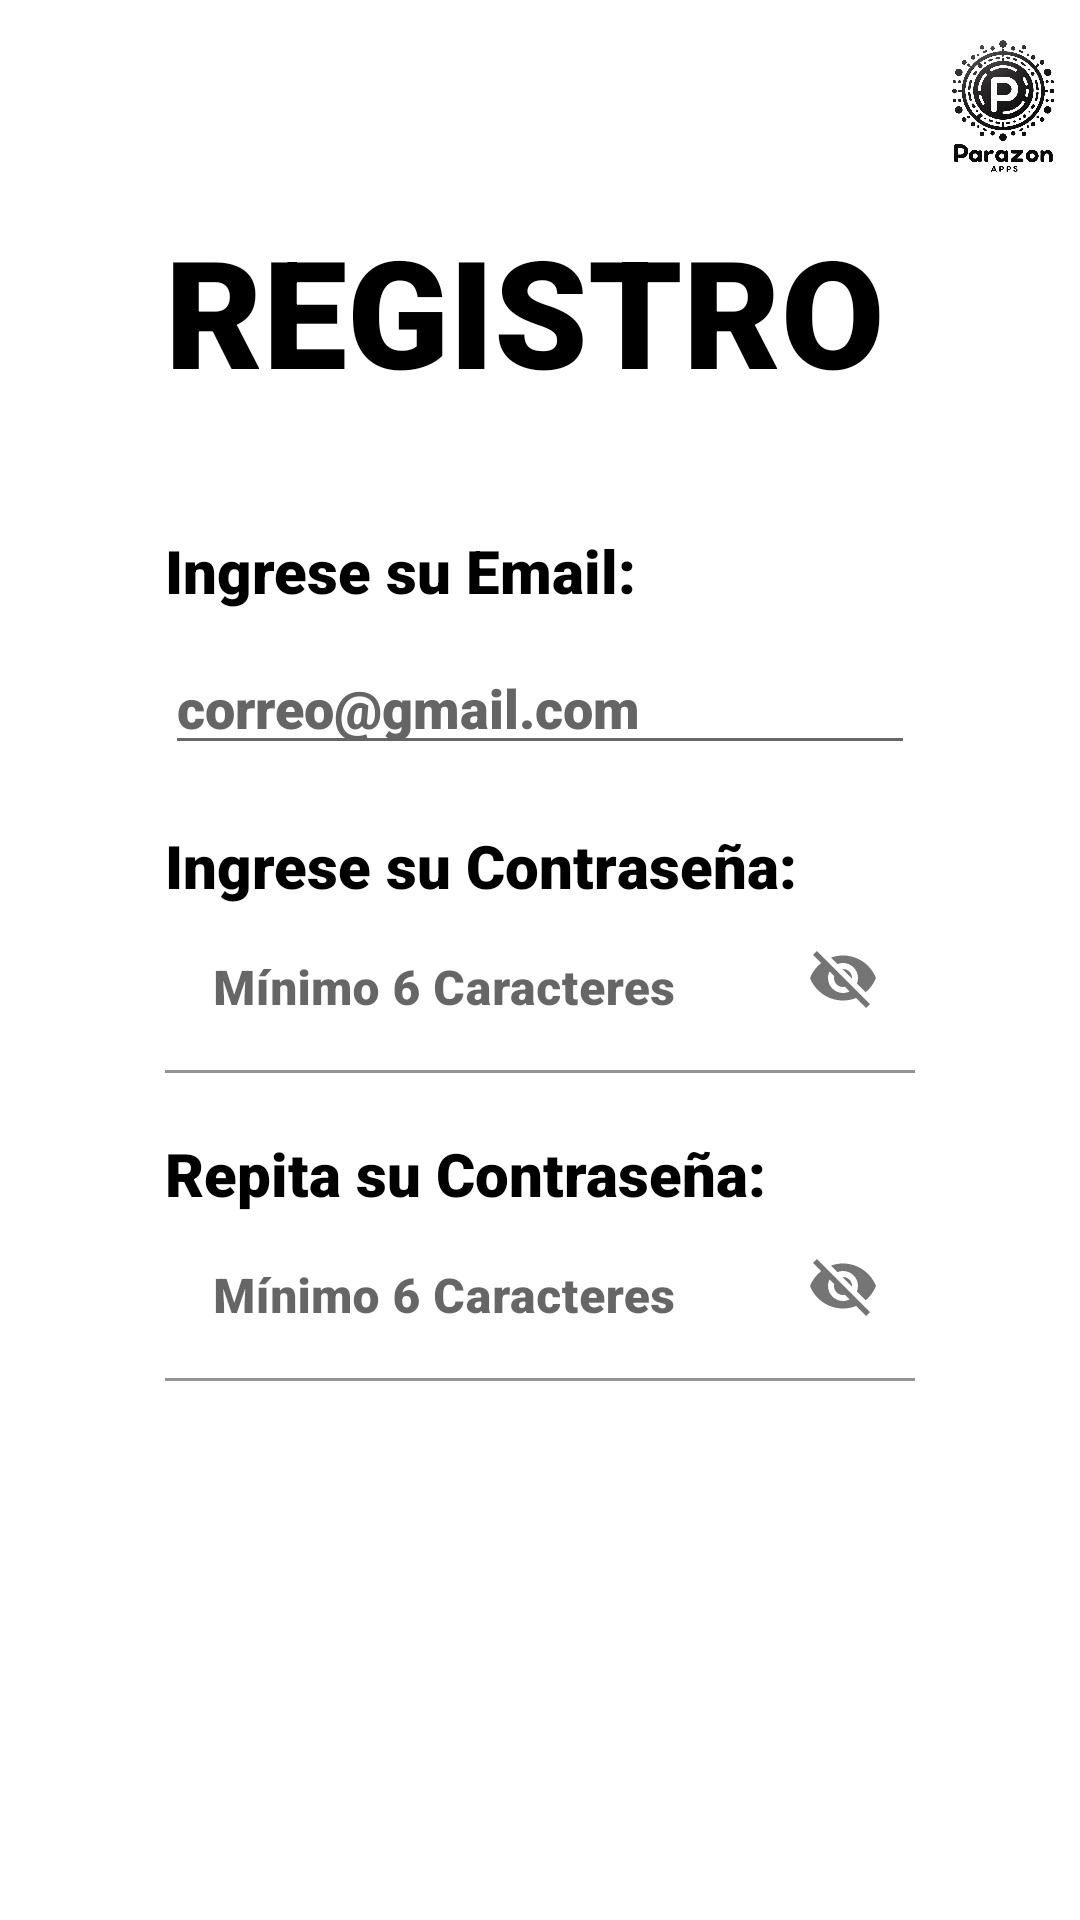

Layout XML and referenced resources for this Android screen:
<!-- AndroidManifest.xml: application theme Base.Theme.ConcretosChile -->
<!-- res/layout/activity_pantalla_registro.xml -->
<?xml version="1.0" encoding="utf-8"?>
<androidx.constraintlayout.widget.ConstraintLayout xmlns:android="http://schemas.android.com/apk/res/android"
    xmlns:app="http://schemas.android.com/apk/res-auto"
    xmlns:tools="http://schemas.android.com/tools"
    android:layout_width="match_parent"
    android:layout_height="match_parent"
    tools:context=".Registro.PantallaRegistro">


    <TableLayout
        android:layout_width="match_parent"
        android:layout_height="match_parent">

        <TableRow
            android:layout_width="match_parent"
            android:layout_height="match_parent">

        <Space
            android:layout_width="2dp"
            android:layout_height="match_parent"
            android:layout_weight="1"
            />
            <ImageView
                android:id="@+id/imageView"
                android:layout_width="0dp"
                android:layout_height="70dp"
                android:layout_weight="1"
                android:contentDescription="@string/empresa_imagen"
                android:src="@drawable/empresa"
                tools:ignore="MissingConstraints" />
        </TableRow>

        <TableRow
            android:layout_width="match_parent"
            android:layout_height="match_parent"
            android:gravity="center">

            <TextView
                android:id="@+id/tvRegister"
                android:layout_width="wrap_content"
                android:layout_height="wrap_content"
                android:text="@string/registro"
                android:textSize="50sp"
                android:textColor="@color/black"
                android:fontFamily="sans-serif-black" />
        </TableRow>

        <TableRow
            android:layout_width="match_parent"
            android:layout_height="match_parent"
            android:gravity="center"
            android:layout_marginTop="40dp">

            <TextView
                android:id="@+id/tvRegisterEmail"
                android:layout_width="wrap_content"
                android:layout_height="wrap_content"
                android:fontFamily="sans-serif-black"
                android:textColor="@color/black"
                android:textSize="20sp"
                android:text="@string/email" />
        </TableRow>

        <TableRow
            android:layout_width="match_parent"
            android:layout_height="match_parent"
            android:gravity="center"
            android:layout_marginTop="10dp">

            <EditText
                android:id="@+id/edtRegisterEmail"
                android:layout_width="250dp"
                android:layout_height="wrap_content"
                android:ems="10"
                android:hint="@string/emailHint"
                android:textColorHint="@color/gray"
                android:textColor="@color/black"
                android:fontFamily="sans-serif-black"
                android:inputType="textEmailAddress"
                android:scrollHorizontally="true"
                android:maxLines="1"
                android:singleLine="true"
                tools:ignore="LabelFor"
                android:importantForAutofill="no" />
        </TableRow>

        <TableRow
            android:layout_width="match_parent"
            android:layout_height="match_parent"
            android:gravity="center"
            android:layout_marginTop="20dp">

            <TextView
                android:id="@+id/tvNewPassword"
                android:layout_width="wrap_content"
                android:layout_height="wrap_content"
                android:textColor="@color/black"
                android:fontFamily="sans-serif-black"
                android:textSize="20sp"
                android:text="@string/ingrese_su_contrase_a" />
        </TableRow>

        <TableRow
            android:layout_width="match_parent"
            android:layout_height="match_parent"
            android:gravity="center">


            <com.google.android.material.textfield.TextInputLayout
                android:id="@+id/textInputLayout"
                android:layout_width="250dp"
                android:layout_height="wrap_content"
                android:ems="10"
                android:hint="@string/passwordHint"
                android:inputType="textPassword"
                app:passwordToggleEnabled="true">

                <com.google.android.material.textfield.TextInputEditText
                    android:id="@+id/edtNewPassword"
                    android:layout_width="250dp"
                    android:layout_height="wrap_content"
                    android:background="@color/white"
                    android:textColorHint="@color/gray"
                    android:textColor="@color/black"
                    android:fontFamily="sans-serif-black"
                    android:scrollHorizontally="true"
                    android:maxLines="1"
                    android:singleLine="true"
                    android:ems="15">

                </com.google.android.material.textfield.TextInputEditText>

            </com.google.android.material.textfield.TextInputLayout>
        </TableRow>

        <TableRow
            android:layout_width="match_parent"
            android:layout_height="match_parent"
            android:gravity="center"
            android:layout_marginTop="20dp">

            <TextView
                android:id="@+id/tvRepeatNewPassword"
                android:layout_width="wrap_content"
                android:layout_height="wrap_content"
                android:textColor="@color/black"
                android:fontFamily="sans-serif-black"
                android:textSize="20sp"
                android:text="@string/repeatPassword" />
        </TableRow>

        <TableRow
            android:layout_width="match_parent"
            android:layout_height="match_parent"
            android:gravity="center">

            <com.google.android.material.textfield.TextInputLayout
                android:id="@+id/textInputLayout2"
                android:layout_width="250dp"
                android:layout_height="wrap_content"
                android:ems="10"
                android:hint="@string/passwordHint"
                android:inputType="textPassword"
                android:scrollHorizontally="true"
                android:maxLines="1"
                android:singleLine="true"
                app:passwordToggleEnabled="true">

                <com.google.android.material.textfield.TextInputEditText
                    android:id="@+id/edtNewRepeatPassword"
                    android:layout_width="250dp"
                    android:layout_height="wrap_content"
                    android:background="@color/white"
                    android:textColorHint="@color/gray"
                    android:textColor="@color/black"
                    android:fontFamily="sans-serif-black"
                    android:scrollHorizontally="true"
                    android:maxLines="1"
                    android:singleLine="true"
                    android:ems="15">

                </com.google.android.material.textfield.TextInputEditText>

            </com.google.android.material.textfield.TextInputLayout>
        </TableRow>

        <TableRow
            android:layout_width="match_parent"
            android:layout_height="match_parent"
            android:gravity="center"
            android:layout_marginTop="50dp">

            <Button
                android:id="@+id/btnNewRegister"
                style="@style/Widget.Material3.Button"
                android:layout_width="150dp"
                android:layout_height="wrap_content"
                android:backgroundTint="@color/black"
                android:text="@string/registrarse"
                android:fontFamily="sans-serif-black"
                android:textColor="@color/white"
                android:textSize="20sp" />
        </TableRow>
    </TableLayout>


</androidx.constraintlayout.widget.ConstraintLayout>
<!-- resources referenced by this layout -->
<resources>
  <color name="black">#FF000000</color>
  <color name="gray">#656565</color>
  <color name="white">#FFFFFFFF</color>
  <!-- drawable empresa: png bitmap (drawable, 259559 bytes) -->
  <string name="email">Ingrese su Email:</string>
  <string name="emailHint">correo@gmail.com</string>
  <string name="empresa_imagen">Empresa_Imagen</string>
  <string name="ingrese_su_contrase_a">Ingrese su Contraseña:</string>
  <string name="passwordHint">Mínimo 6 Caracteres</string>
  <string name="registrarse">Registrarse</string>
  <string name="registro">REGISTRO</string>
  <string name="repeatPassword">Repita su Contraseña:</string>
  <style name="Base.Theme.ConcretosChile" parent="Theme.MaterialComponents.Light.DarkActionBar">
          
          <item name="colorPrimary">@color/black</item>
          <item name="colorPrimaryVariant">@color/black</item>
          <item name="colorOnPrimary">@color/white</item>
          
          <item name="colorSecondary">@color/teal_200</item>
          <item name="colorSecondaryVariant">@color/teal_700</item>
          <item name="colorOnSecondary">@color/black</item>
          
          <item name="android:statusBarColor">?attr/colorPrimaryVariant</item>
          
          
          <item name="windowActionBar">false</item>
          <item name="windowNoTitle">true</item>
      </style>
  <color name="teal_200">#FF03DAC5</color>
  <color name="teal_700">#FF018786</color>
</resources>
